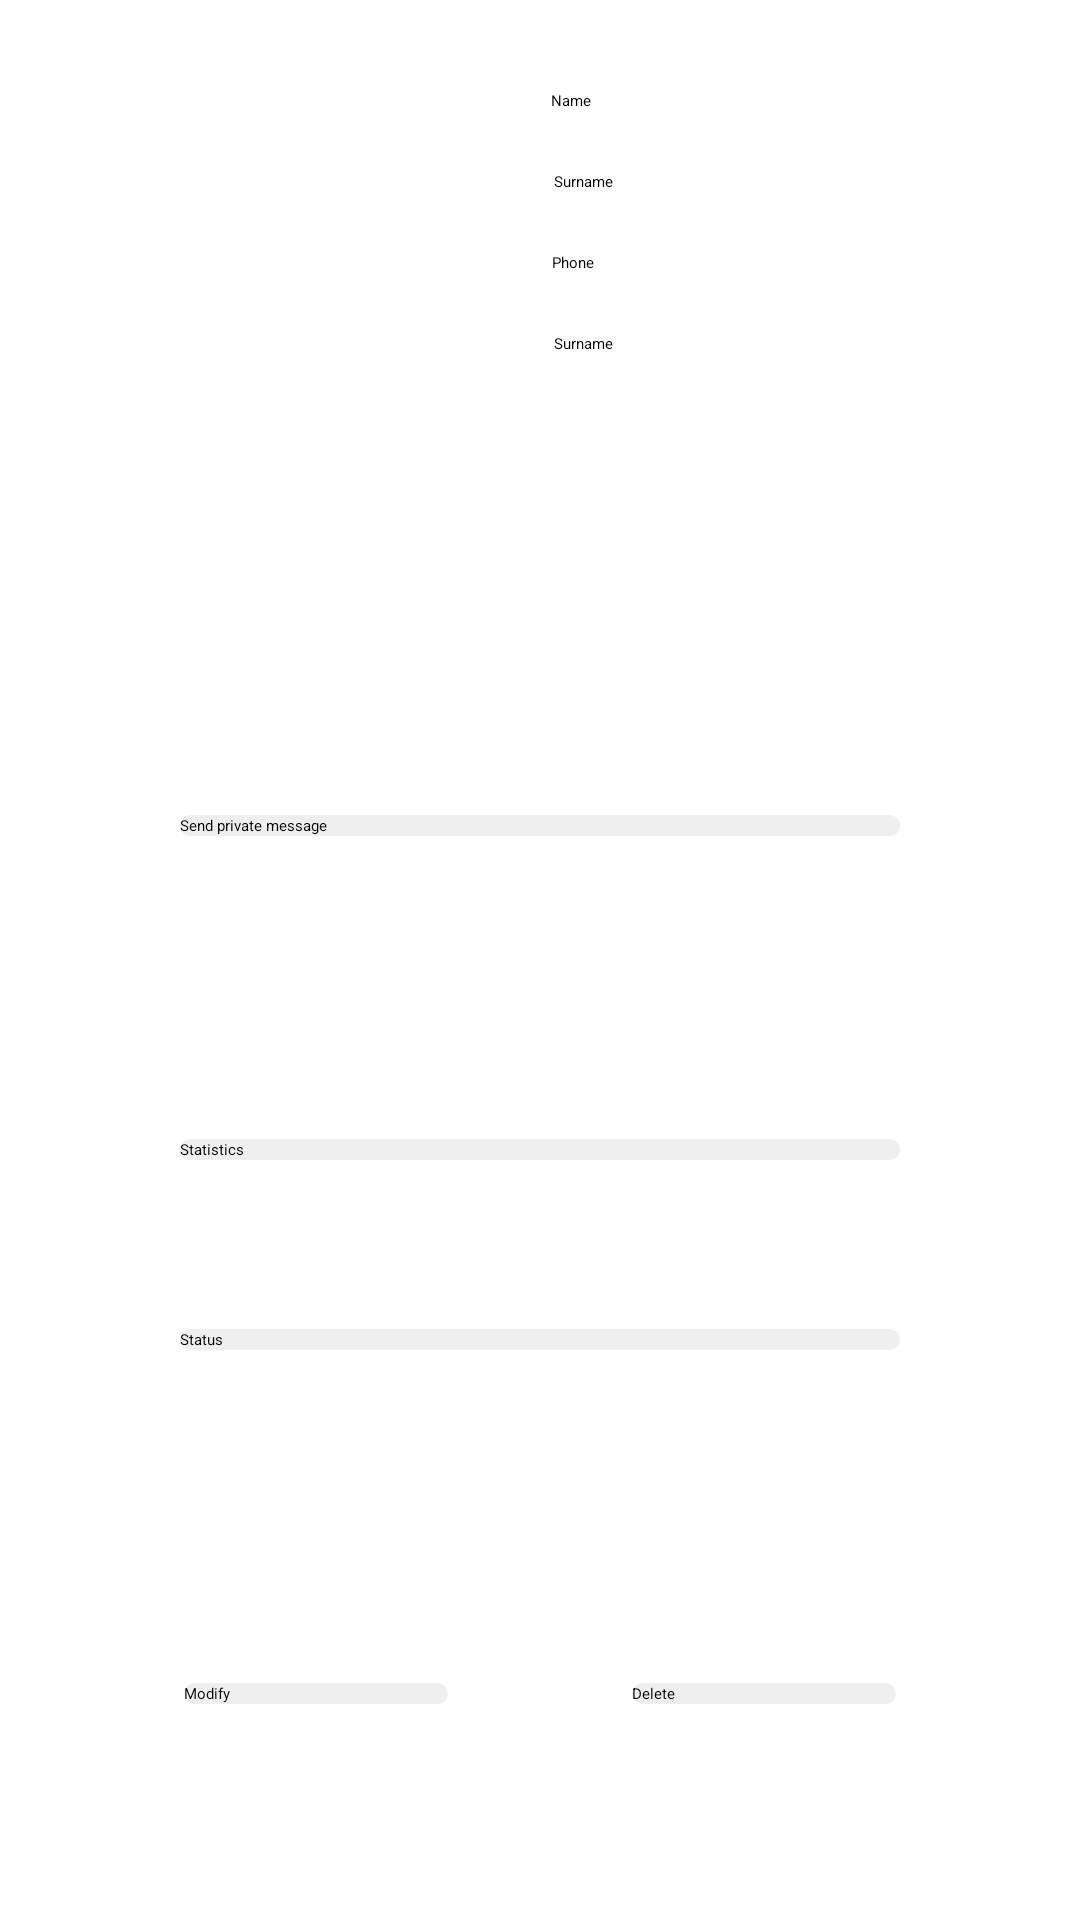

Reconstruct the res/layout file that produces this screen, plus the resources it refers to.
<!-- AndroidManifest.xml: application theme Theme.Day -->
<!-- res/layout/activity_employee_info.xml -->
<?xml version="1.0" encoding="utf-8"?>
<androidx.constraintlayout.widget.ConstraintLayout xmlns:android="http://schemas.android.com/apk/res/android"
    xmlns:app="http://schemas.android.com/apk/res-auto"
    xmlns:tools="http://schemas.android.com/tools"
    android:layout_width="match_parent"
    android:layout_height="match_parent"
    tools:context=".EmployeeInfo">

    <Button
        android:id="@+id/messageButton"
        android:layout_width="match_parent"
        android:layout_height="wrap_content"
        android:layout_marginStart="60dp"
        android:layout_marginEnd="60dp"
        android:layout_marginBottom="90dp"
        android:background="@drawable/catalog_button"
        android:text="Send private message"
        app:backgroundTint="#FFB446"
        app:layout_constraintBottom_toBottomOf="parent"
        app:layout_constraintEnd_toEndOf="parent"
        app:layout_constraintHorizontal_bias="0.0"
        app:layout_constraintStart_toStartOf="parent"
        app:layout_constraintTop_toTopOf="parent"
        app:layout_constraintVertical_bias="0.5" />

    <Button
        android:id="@+id/modifyButton"
        android:layout_width="88dp"
        android:layout_height="wrap_content"
        android:layout_marginBottom="72dp"
        android:background="@drawable/catalog_button"
        android:text="Modify"
        app:backgroundTint="#8BC34A"
        app:layout_constraintBottom_toBottomOf="parent"
        app:layout_constraintEnd_toStartOf="@+id/deleteButton"
        app:layout_constraintHorizontal_bias="0.5"
        app:layout_constraintStart_toStartOf="parent" />

    <Button
        android:id="@+id/deleteButton"
        android:layout_width="88dp"
        android:layout_height="wrap_content"
        android:layout_marginBottom="72dp"
        android:background="@drawable/catalog_button"
        android:text="Delete"
        app:backgroundTint="#C30101"
        app:layout_constraintBottom_toBottomOf="parent"
        app:layout_constraintEnd_toEndOf="parent"
        app:layout_constraintHorizontal_bias="0.5"
        app:layout_constraintStart_toEndOf="@+id/modifyButton" />

    <Button
        android:id="@+id/statisticsButton"
        android:layout_width="match_parent"
        android:layout_height="wrap_content"
        android:layout_marginStart="60dp"
        android:layout_marginEnd="60dp"
        android:background="@drawable/catalog_button"
        android:text="Statistics"
        app:backgroundTint="#7C7C7C"
        app:layout_constraintBottom_toBottomOf="parent"
        app:layout_constraintEnd_toEndOf="parent"
        app:layout_constraintHorizontal_bias="0.0"
        app:layout_constraintStart_toStartOf="parent"
        app:layout_constraintTop_toTopOf="parent"
        app:layout_constraintVertical_bias="0.6" />

    <Button
        android:id="@+id/statusButton"
        android:layout_width="match_parent"
        android:layout_height="wrap_content"
        android:layout_marginStart="60dp"
        android:layout_marginEnd="60dp"
        android:background="@drawable/catalog_button"
        android:text="Status"
        app:backgroundTint="#7C7C7C"
        app:layout_constraintBottom_toBottomOf="parent"
        app:layout_constraintEnd_toEndOf="parent"
        app:layout_constraintHorizontal_bias="0.0"
        app:layout_constraintStart_toStartOf="parent"
        app:layout_constraintTop_toBottomOf="@+id/statisticsButton"
        app:layout_constraintTop_toTopOf="parent"
        app:layout_constraintVertical_bias="0.7" />

    <ImageView
        android:id="@+id/imageView5"
        android:layout_width="150dp"
        android:layout_height="150dp"
        android:layout_marginStart="16dp"
        android:layout_marginLeft="16dp"
        android:layout_marginTop="24dp"
        app:layout_constraintStart_toStartOf="parent"
        app:layout_constraintTop_toTopOf="parent"
        app:srcCompat="@drawable/ic_action_name" />

    <TextView
        android:id="@+id/nameProfile"
        android:layout_width="wrap_content"
        android:layout_height="wrap_content"
        android:layout_marginStart="5dp"
        android:layout_marginLeft="5dp"
        android:layout_marginTop="30dp"
        android:text="Name"
        app:layout_constraintEnd_toEndOf="parent"
        app:layout_constraintHorizontal_bias="0.073"
        app:layout_constraintStart_toEndOf="@+id/imageView5"
        app:layout_constraintTop_toTopOf="parent" />

    <TextView
        android:id="@+id/surnameProfile"
        android:layout_width="wrap_content"
        android:layout_height="wrap_content"
        android:layout_marginStart="5dp"
        android:layout_marginLeft="5dp"
        android:layout_marginTop="20dp"
        android:text="Surname"
        app:layout_constraintEnd_toEndOf="parent"
        app:layout_constraintHorizontal_bias="0.081"
        app:layout_constraintStart_toEndOf="@+id/imageView5"
        app:layout_constraintTop_toBottomOf="@+id/nameProfile" />

    <TextView
        android:id="@+id/phoneProfile"
        android:layout_width="wrap_content"
        android:layout_height="wrap_content"
        android:layout_marginStart="5dp"
        android:layout_marginLeft="5dp"
        android:layout_marginTop="20dp"
        android:text="Phone"
        app:layout_constraintEnd_toEndOf="parent"
        app:layout_constraintHorizontal_bias="0.075"
        app:layout_constraintStart_toEndOf="@+id/imageView5"
        app:layout_constraintTop_toBottomOf="@+id/surnameProfile" />

    <TextView
        android:id="@+id/experienceProfile"
        android:layout_width="wrap_content"
        android:layout_height="wrap_content"
        android:layout_marginStart="5dp"
        android:layout_marginLeft="5dp"
        android:layout_marginTop="20dp"
        android:text="Surname"
        app:layout_constraintEnd_toEndOf="parent"
        app:layout_constraintHorizontal_bias="0.081"
        app:layout_constraintStart_toEndOf="@+id/imageView5"
        app:layout_constraintTop_toBottomOf="@+id/phoneProfile" />
</androidx.constraintlayout.widget.ConstraintLayout>
<!-- resources referenced by this layout -->
<resources>
  <!-- drawable catalog_button (drawable) -->
  <?xml version="1.0" encoding="utf-8"?>
  <shape xmlns:android="http://schemas.android.com/apk/res/android" android:shape="rectangle">
      <solid android:color="#EFEFEF" />
      <corners android:radius="1000dp" />
  </shape>
  <!-- drawable ic_action_name: png bitmap (drawable-hdpi, 906 bytes) -->
</resources>
